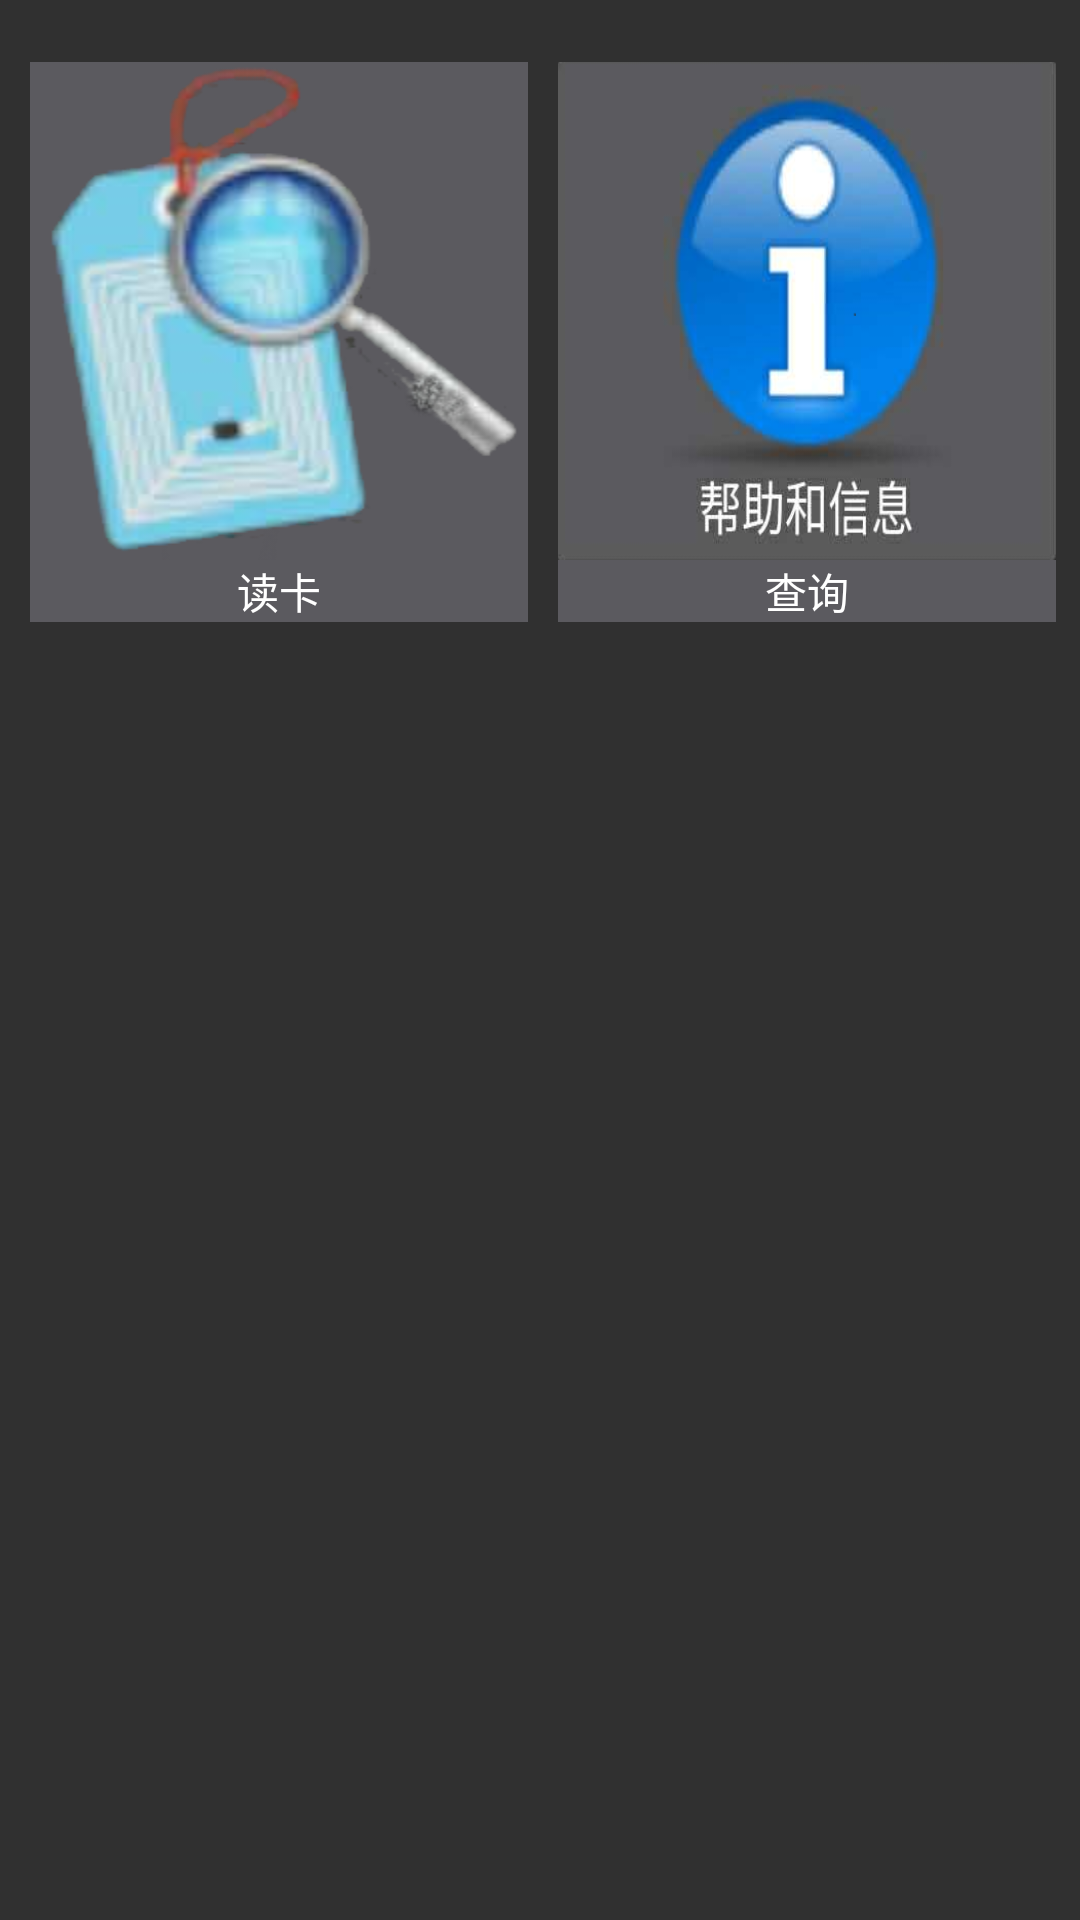

Reconstruct the res/layout file that produces this screen, plus the resources it refers to.
<!-- AndroidManifest.xml: application theme Theme.AppCompat -->
<!-- res/layout/activity_main_view.xml -->
<?xml version="1.0" encoding="utf-8"?>
<LinearLayout xmlns:android="http://schemas.android.com/apk/res/android"
    android:layout_width="match_parent"
    android:layout_height="match_parent"
    xmlns:app="http://schemas.android.com/apk/res-auto"
    android:orientation="vertical"
    android:background="#303030">
    <LinearLayout
        android:layout_height="10pt"
        android:layout_width="wrap_content">
    </LinearLayout>
    <GridLayout
        android:layout_width="match_parent"
        android:layout_height="match_parent"
        android:layout_weight="1">
        <LinearLayout
            android:background="#5b5a5f"
            android:layout_marginLeft="10dp"
            android:orientation="vertical"
            app:layout_rowWeight="1"
            app:layout_columnWeight="1"
            android:gravity="center"
            android:weightSum="1">
            <ImageView
                android:layout_width="166dp"
                android:layout_height="166dp"
                android:background="@drawable/asddsada"
                android:id="@+id/imageView2" />
            <TextView
                android:layout_width="wrap_content"
                android:layout_height="wrap_content"
                android:text="读卡"
                android:textColor="#fff"/>
        </LinearLayout>
        <LinearLayout
            android:orientation="vertical"
            android:layout_marginLeft="10dp"
            app:layout_rowWeight="1"
            app:layout_columnWeight="1"
            android:gravity="center"
            android:background="#5b5a5f"
            android:weightSum="1"
            android:layout_width="wrap_content"
            android:layout_height="wrap_content">
            <ImageView
                android:layout_width="166dp"
                android:layout_height="166dp"
                android:background="@drawable/asd12"
                android:id="@+id/imageView" />
            <TextView
                android:layout_width="wrap_content"
                android:layout_height="wrap_content"
                android:text="查询"
                android:textColor="#fff"/>
        </LinearLayout>
    </GridLayout>
    <LinearLayout
        android:layout_height="match_parent"
        android:layout_width="match_parent"
        android:layout_weight="1">
    </LinearLayout>
</LinearLayout>
<!-- resources referenced by this layout -->
<resources>
  <!-- drawable asd12: png bitmap (drawable, 95236 bytes) -->
  <!-- drawable asddsada: png bitmap (drawable, 82648 bytes) -->
</resources>
